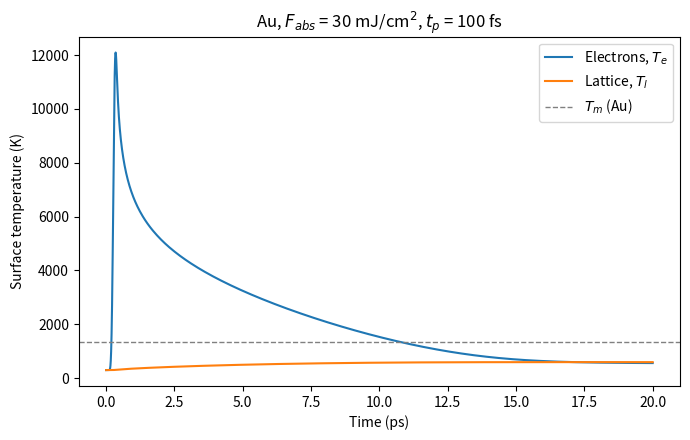

Recreate this plot in Python.
"""
ttm_solver.py  (version 1.1: adaptive time steps)
==================================================
1D two-temperature model (TTM) for ultrafast laser heating of a metal (gold).

    Ce(Te) dTe/dt = d/dz[ ke dTe/dz ] - G (Te - Tl) + S(z, t)     (electrons)
    Cl     dTl/dt =                   + G (Te - Tl)              (lattice)

    Ce = gamma * Te              (free-electron heat capacity)
    ke = k0 * Te / Tl            (low-temperature electron conductivity)

Input energy is the ABSORBED fluence F_abs (J/m^2). Converting from incident
fluence needs a reflectivity R:  F_abs = (1 - R) * F_incident.

Version 1 simplifications (to be improved later):
  - constant gamma and G (valid for Te up to a few thousand K in gold)
  - no latent heat of melting, no ballistic electron transport
  - no lattice heat conduction (negligible on ps timescales)
  - no heat loss at the surface (insulated boundaries)

Version 1.1 (speed-up): the time step is small (dt) during the laser pulse
and grows geometrically to dt_max afterwards, when temperatures change
slowly. Same physics and same discretisation as version 1.

All quantities are in SI units (m, s, K, J, W).
"""

import time
import numpy as np
from scipy.linalg import solve_banded
from scipy.special import erf


# ---------------------------------------------------------------------------
# 1. Material parameters for gold (typical literature values)
#    References: Hohlfeld et al., Chem. Phys. 251, 237 (2000);
#                Lin, Zhigilei & Celli, Phys. Rev. B 77, 075133 (2008)
# ---------------------------------------------------------------------------
GOLD = {
    "gamma": 71.0,      # electron heat capacity coefficient, J m^-3 K^-2
    "G": 2.2e16,        # electron-phonon coupling, W m^-3 K^-1 (reported ~2-3e16)
    "Cl": 2.5e6,        # lattice heat capacity, J m^-3 K^-1
    "k0": 318.0,        # electron thermal conductivity at 300 K, W m^-1 K^-1
    "delta": 15e-9,     # optical penetration depth at 800 nm, m
    "Tm": 1337.0,       # melting temperature, K
}


# ---------------------------------------------------------------------------
# 2. Laser source
# ---------------------------------------------------------------------------
def pulse_energy_fraction(t_start, t_end, t_peak, tp):
    """
    Fraction of the total pulse energy delivered between t_start and t_end.

    The pulse is Gaussian in time with full width at half maximum tp.
    Integrating the Gaussian exactly (with erf) instead of sampling it at one
    instant means the solver deposits exactly F_abs, whatever the time step.
    """
    c = 2.0 * np.sqrt(np.log(2.0)) / tp
    return 0.5 * (erf(c * (t_end - t_peak)) - erf(c * (t_start - t_peak)))


# ---------------------------------------------------------------------------
# 3. Time grid: small steps during the pulse, growing steps afterwards
# ---------------------------------------------------------------------------
def make_time_grid(t_end, t_fine_end, dt, dt_max, growth):
    """
    Build the list of time points t_0 = 0 < t_1 < ... < t_n = t_end.

    - From 0 to t_fine_end (the end of the pulse) the step is dt.
    - Afterwards each step is `growth` times longer than the previous one,
      up to a maximum of dt_max. Growing gradually (e.g. x1.05 per step)
      rather than jumping avoids a sudden drop in accuracy just after
      the pulse, when electrons are still cooling quickly.
    - The final step is shortened so the grid ends exactly at t_end.

    With dt_max = dt this gives the uniform grid of version 1.
    """
    times = [0.0]
    t, h = 0.0, dt
    while t < t_end * (1.0 - 1e-12):
        if t >= t_fine_end:
            h = min(h * growth, dt_max)   # grow the step after the pulse
        t = min(t + h, t_end)             # never step past t_end
        times.append(t)
    return np.array(times)


# ---------------------------------------------------------------------------
# 4. The solver
# ---------------------------------------------------------------------------
def run_ttm(F_abs, tp, params=GOLD, L=1.0e-6, dz=1.0e-9, dt=2.0e-15,
            dt_max=50e-15, growth=1.05, t_end=20e-12, T0=300.0, n_iter=2):
    """
    Solve the 1D TTM for one laser pulse.

    Parameters
    ----------
    F_abs : absorbed fluence, J/m^2   (1 J/m^2 = 0.1 mJ/cm^2)
    tp    : pulse duration (FWHM), s
    L     : sample thickness, m   (must be much larger than the heated depth)
    dz    : grid spacing, m
    dt    : time step during the pulse, s
    dt_max: largest time step allowed after the pulse, s (dt_max = dt
            reproduces the constant-step solver of version 1)
    growth: factor by which the step grows each step after the pulse
    t_end : simulated time, s
    T0    : initial temperature, K
    n_iter: iterations per time step for the heat-capacity update (2 is enough)

    Returns a dictionary with time histories, final profiles and summary numbers.
    """
    gamma, G, Cl, k0 = params["gamma"], params["G"], params["Cl"], params["k0"]
    delta, Tm = params["delta"], params["Tm"]

    # --- Spatial grid: N cells of width dz, temperatures at cell centres ---
    N = int(round(L / dz))
    z = (np.arange(N) + 0.5) * dz

    # --- Depth profile of absorbed energy: exp(-z/delta), normalised on the
    #     grid so that sum(w) * dz = 1 exactly (exact energy bookkeeping) ---
    w = np.exp(-z / delta)
    w /= w.sum() * dz

    # --- Initial conditions ---
    Te = np.full(N, T0)
    Tl = np.full(N, T0)

    # Pulse peak placed 3 FWHM after t = 0 so the pulse starts from ~zero
    t_peak = 3.0 * tp

    # Time grid. The pulse is over (all but ~1e-12 of its energy delivered)
    # at t_peak + 3 FWHM; only after that do the steps start to grow.
    times = make_time_grid(t_end, t_peak + 3.0 * tp, dt, dt_max, growth)
    n_steps = len(times) - 1

    # Storage for surface temperatures (every step) and the maximum lattice
    # temperature reached at each depth (used for the melt-depth estimate)
    t_hist = np.zeros(n_steps + 1)
    Te_surf = np.zeros(n_steps + 1)
    Tl_surf = np.zeros(n_steps + 1)
    Te_surf[0], Tl_surf[0] = T0, T0
    Tl_max = Tl.copy()

    # Total energy at the start (electrons: gamma*Te^2/2, lattice: Cl*Tl)
    def total_energy(Te, Tl):
        return np.sum(0.5 * gamma * Te**2 + Cl * Tl) * dz

    E0 = total_energy(Te, Tl)

    ab = np.zeros((3, N))   # banded matrix storage for solve_banded

    for n in range(n_steps):
        t_old, t_new = times[n], times[n + 1]
        dt = t_new - t_old          # length of THIS step (no longer constant)

        # Implicit electron-lattice coupling (see explanation in the guide):
        # eliminating Tl_new gives an effective coupling G_eff = G / (1 + a).
        # Both depend on dt, so they are recomputed every step.
        a = dt * G / Cl
        G_eff = G / (1.0 + a)

        # Conductivity evaluated at the old temperatures ("lagged")
        ke = k0 * Te / Tl
        k_face = 0.5 * (ke[:-1] + ke[1:])        # conductivity between cells
        A = k_face / dz**2                       # length N-1

        # Heat flux coefficients to the left and right of each cell.
        # Zero at the outer faces = insulated surface and back side.
        A_left = np.concatenate(([0.0], A))
        A_right = np.concatenate((A, [0.0]))

        # Absorbed power density averaged over this time step, W/m^3
        Q = F_abs * w * pulse_energy_fraction(t_old, t_new, t_peak, tp) / dt

        # Solve the tridiagonal system  M @ Te_new = rhs.
        # Ce = gamma * (Te_old + Te_new) / 2 makes the electron energy change
        # exact (gamma*Te^2/2), but Te_new is unknown, so we iterate:
        # first guess Te_new = Te_old, then re-solve with the improved guess.
        Te_guess = Te
        for _ in range(n_iter):
            Ce = gamma * 0.5 * (Te + Te_guess)
            ab[0, 1:] = -A                                   # upper diagonal
            ab[1, :] = Ce / dt + A_left + A_right + G_eff    # main diagonal
            ab[2, :-1] = -A                                  # lower diagonal
            rhs = Ce / dt * Te + G_eff * Tl + Q
            Te_guess = solve_banded((1, 1), ab, rhs)

        Te = Te_guess
        Tl = (Tl + a * Te) / (1.0 + a)

        t_hist[n + 1] = t_new
        Te_surf[n + 1] = Te[0]
        Tl_surf[n + 1] = Tl[0]
        np.maximum(Tl_max, Tl, out=Tl_max)

    # --- Energy check: energy gained should equal energy deposited ---
    E_dep = F_abs * pulse_energy_fraction(0.0, t_end, t_peak, tp)
    energy_error = (total_energy(Te, Tl) - E0 - E_dep) / E_dep

    # --- Melt-depth estimate: deepest cell whose lattice ever exceeded Tm.
    #     No latent heat in v1, so this OVERESTIMATES the true melt depth. ---
    exceeded = Tl_max >= Tm
    melt_depth = z[exceeded].max() + 0.5 * dz if exceeded.any() else 0.0

    return {
        "t": t_hist, "Te_surf": Te_surf, "Tl_surf": Tl_surf,
        "z": z, "Te_final": Te, "Tl_final": Tl, "Tl_max": Tl_max,
        "Te_surf_max": Te_surf.max(), "Tl_surf_max": Tl_surf.max(),
        "melt_depth": melt_depth, "energy_error": energy_error,
    }


# ---------------------------------------------------------------------------
# 5. Example run: executed only when this file is run directly
# ---------------------------------------------------------------------------
if __name__ == "__main__":
    import matplotlib.pyplot as plt

    F_abs = 300.0       # J/m^2  (= 30 mJ/cm^2 absorbed)
    tp = 100e-15        # 100 fs FWHM

    t0 = time.perf_counter()
    res = run_ttm(F_abs, tp)
    runtime = time.perf_counter() - t0

    print(f"Absorbed fluence      : {F_abs:.0f} J/m^2 ({F_abs / 10:.1f} mJ/cm^2)")
    print(f"Pulse duration (FWHM) : {tp * 1e15:.0f} fs")
    print(f"Peak surface Te       : {res['Te_surf_max']:.0f} K")
    print(f"Peak surface Tl       : {res['Tl_surf_max']:.0f} K")
    print(f"Depth above Tm        : {res['melt_depth'] * 1e9:.1f} nm  (no latent heat)")
    print(f"Energy error          : {res['energy_error'] * 100:.3f} %")
    print(f"Runtime               : {runtime:.2f} s")

    # Plot surface temperatures against time
    fig, ax = plt.subplots(figsize=(7, 4.5))
    ax.plot(res["t"] * 1e12, res["Te_surf"], label="Electrons, $T_e$")
    ax.plot(res["t"] * 1e12, res["Tl_surf"], label="Lattice, $T_l$")
    ax.axhline(GOLD["Tm"], color="gray", ls="--", lw=1, label="$T_m$ (Au)")
    ax.set_xlabel("Time (ps)")
    ax.set_ylabel("Surface temperature (K)")
    ax.set_title(f"Au, $F_{{abs}}$ = {F_abs / 10:.0f} mJ/cm$^2$, "
                 f"$t_p$ = {tp * 1e15:.0f} fs")
    ax.legend()
    fig.tight_layout()
    fig.savefig("ttm_example.png", dpi=150)
    print("Plot saved to ttm_example.png")
